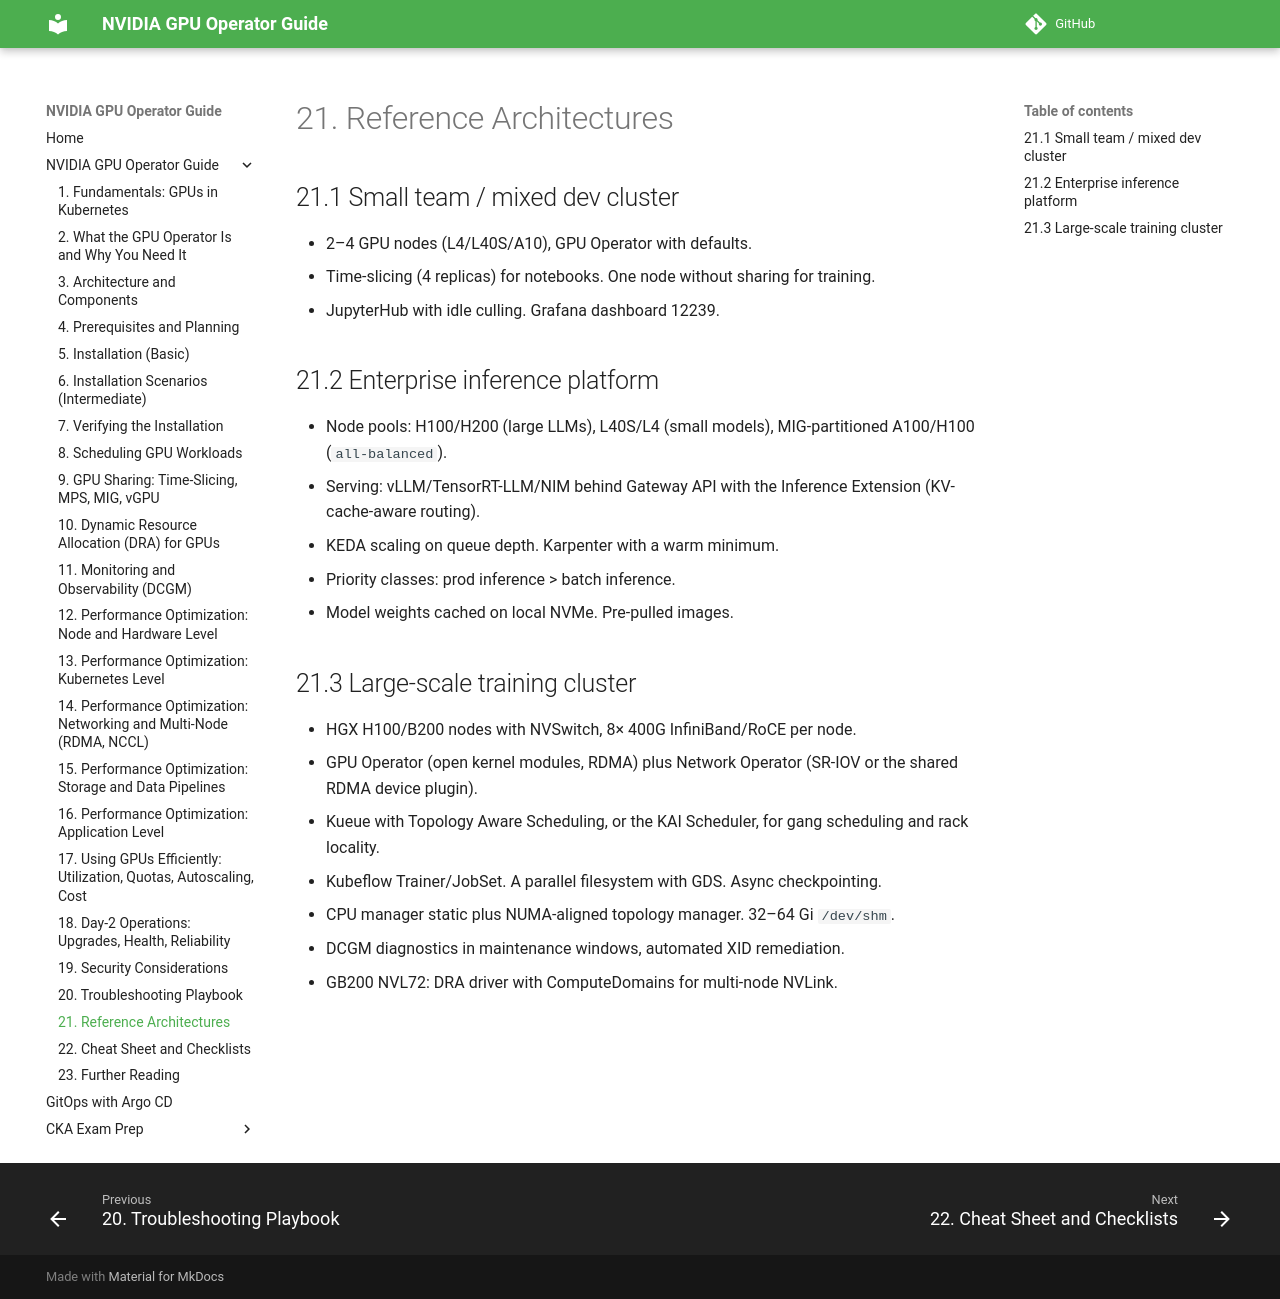

repository: hareeshmlops319/kubernetes · page: 21-reference-architectures/index.html · generator: mkdocs

# 21. Reference Architectures


## 21.1 Small team / mixed dev cluster

- 2–4 GPU nodes (L4/L40S/A10), GPU Operator with defaults.
- Time-slicing (4 replicas) for notebooks. One node without sharing for training.
- JupyterHub with idle culling. Grafana dashboard 12239.

## 21.2 Enterprise inference platform

- Node pools: H100/H200 (large LLMs), L40S/L4 (small models), MIG-partitioned A100/H100 (`all-balanced`).
- Serving: vLLM/TensorRT-LLM/NIM behind Gateway API with the Inference Extension (KV-cache-aware routing).
- KEDA scaling on queue depth. Karpenter with a warm minimum.
- Priority classes: prod inference > batch inference.
- Model weights cached on local NVMe. Pre-pulled images.

## 21.3 Large-scale training cluster

- HGX H100/B200 nodes with NVSwitch, 8× 400G InfiniBand/RoCE per node.
- GPU Operator (open kernel modules, RDMA) plus Network Operator (SR-IOV or the shared RDMA device plugin).
- Kueue with Topology Aware Scheduling, or the KAI Scheduler, for gang scheduling and rack locality.
- Kubeflow Trainer/JobSet. A parallel filesystem with GDS. Async checkpointing.
- CPU manager static plus NUMA-aligned topology manager. 32–64 Gi `/dev/shm`.
- DCGM diagnostics in maintenance windows, automated XID remediation.
- GB200 NVL72: DRA driver with ComputeDomains for multi-node NVLink.
